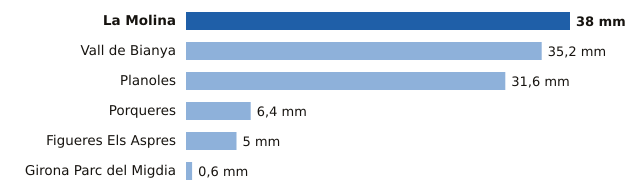

Source data for this figure (header and first rows):
estacion, provincia, mm
La Molina, Girona, 38.0
Vall de Bianya, Girona, 35.2
Planoles, Girona, 31.6
Porqueres, Girona, 6.4
Figueres Els Aspres, Girona, 5.0
Girona Parc del Migdia, Girona, 0.6
